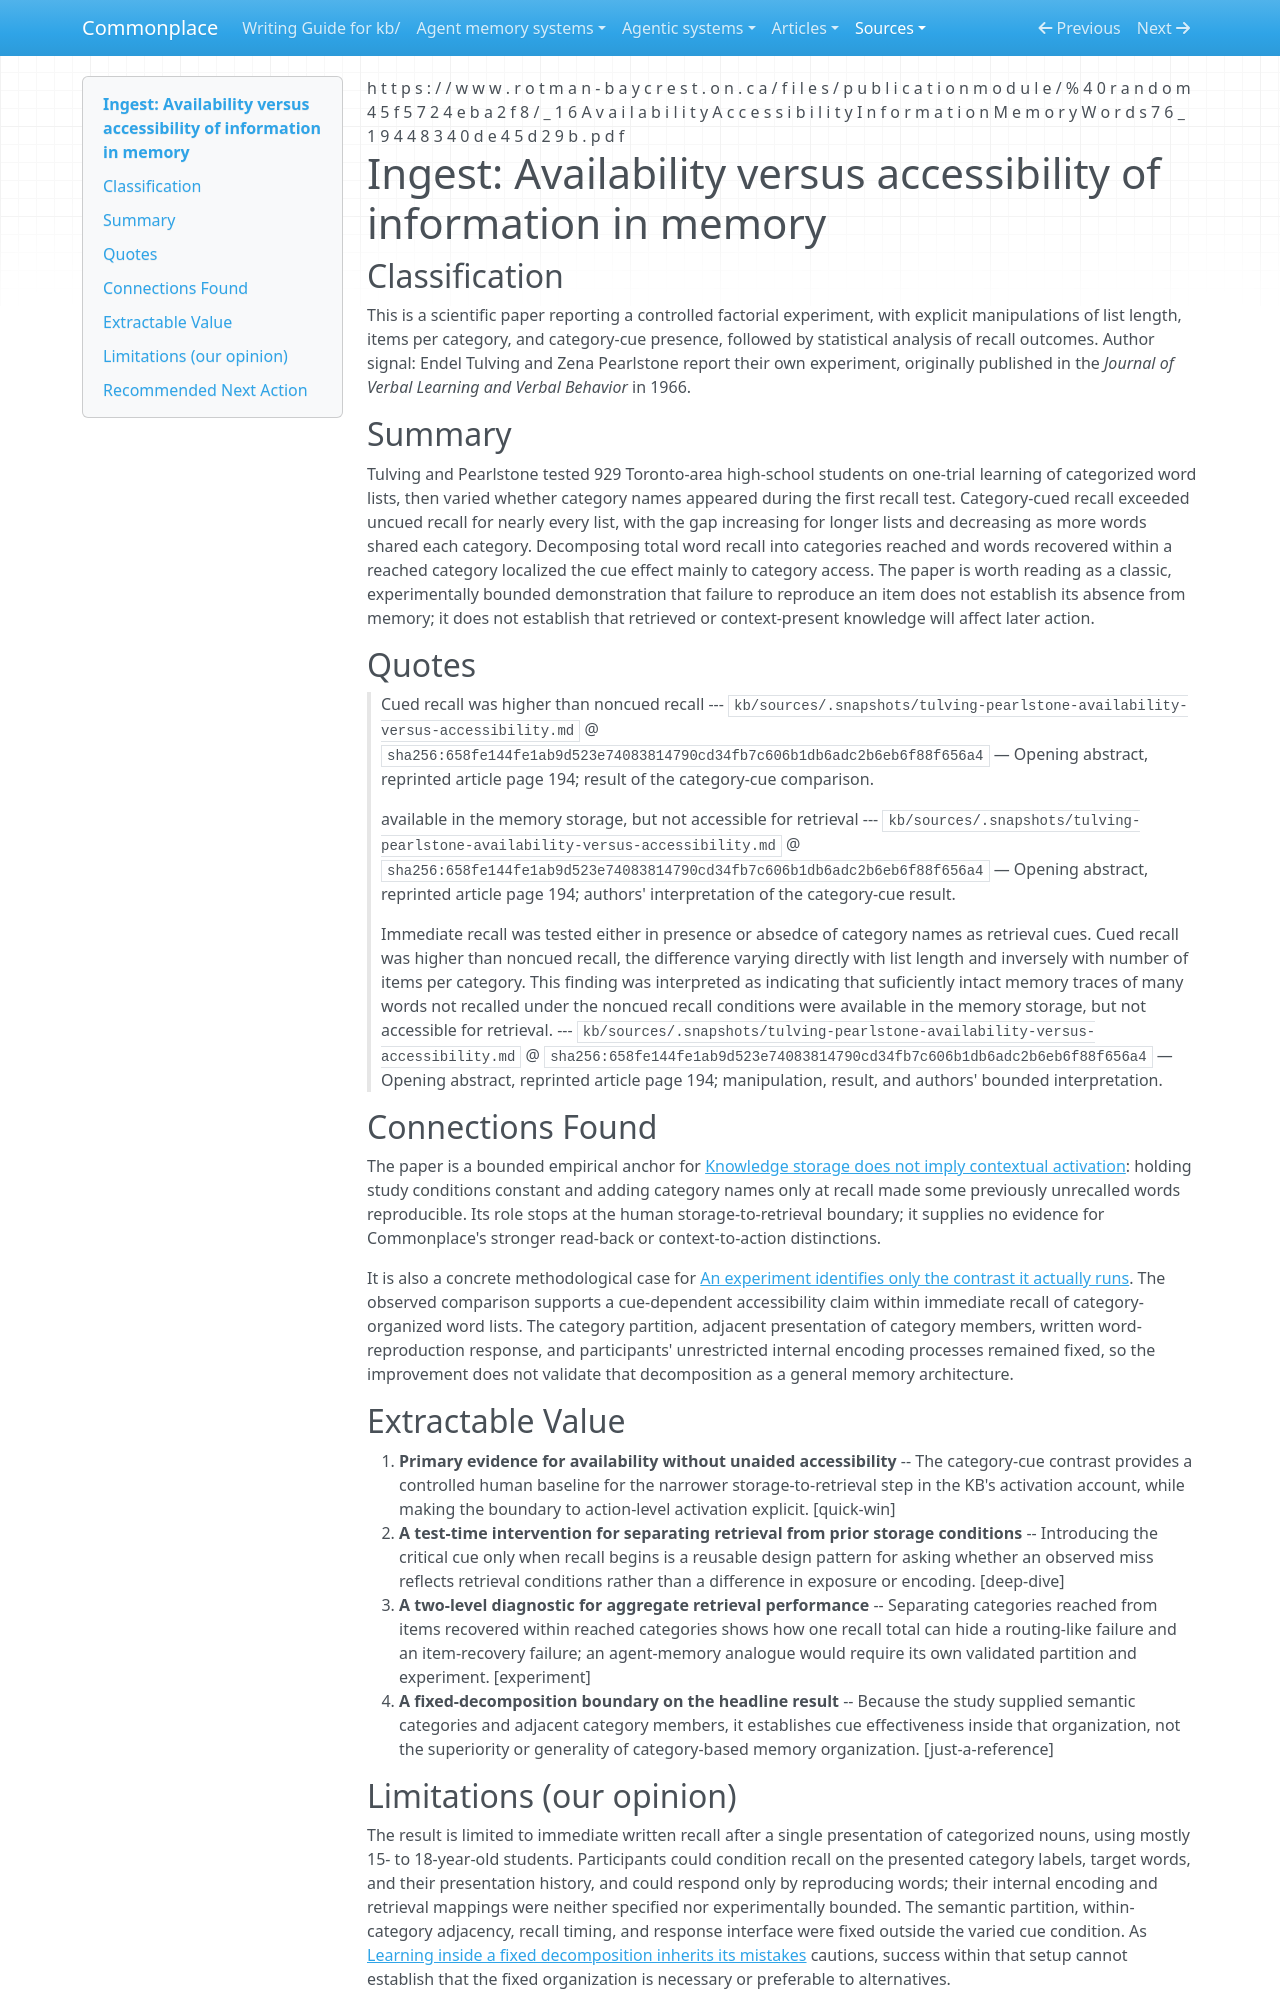

repository: zby/commonplace · page: sources/tulving-pearlstone-availability-versus-accessibility.ingest/index.html · generator: mkdocs

---
description: "A controlled word-recall experiment shows category cues recovering otherwise unrecalled items, supporting a bounded distinction between storage and retrieval access."
source: "https://www.rotman-baycrest.on.ca/files/publicationmodule/%40random45f5724eba2f8/_16AvailabilityAccessibilityInformationMemoryWords76_19448340de45d29b.pdf"
captured: "2026-08-26"
capture: pdftotext
genre: scientific-paper
snapshot_sha256: 658fe144fe1ab9d523e74083814790cd34fb7c606b1db6adc2b6eb6f88f656a4
ingested: "2026-08-26"
type: types/ingest-report.md
domains: [human-memory, retrieval, evaluation]
---

# Ingest: Availability versus accessibility of information in memory

## Classification

This is a scientific paper reporting a controlled factorial experiment, with explicit manipulations of list length, items per category, and category-cue presence, followed by statistical analysis of recall outcomes. Author signal: Endel Tulving and Zena Pearlstone report their own experiment, originally published in the *Journal of Verbal Learning and Verbal Behavior* in 1966.

## Summary

Tulving and Pearlstone tested 929 Toronto-area high-school students on one-trial learning of categorized word lists, then varied whether category names appeared during the first recall test. Category-cued recall exceeded uncued recall for nearly every list, with the gap increasing for longer lists and decreasing as more words shared each category. Decomposing total word recall into categories reached and words recovered within a reached category localized the cue effect mainly to category access. The paper is worth reading as a classic, experimentally bounded demonstration that failure to reproduce an item does not establish its absence from memory; it does not establish that retrieved or context-present knowledge will affect later action.

## Quotes

> Cued recall was higher than noncued recall
> --- `kb/sources/.snapshots/tulving-pearlstone-availability-versus-accessibility.md` @ `sha256:658fe144fe1ab9d523e74083814790cd34fb7c606b1db6adc2b6eb6f88f656a4` — Opening abstract, reprinted article page 194; result of the category-cue comparison.

> available in the memory storage, but not accessible for retrieval
> --- `kb/sources/.snapshots/tulving-pearlstone-availability-versus-accessibility.md` @ `sha256:658fe144fe1ab9d523e74083814790cd34fb7c606b1db6adc2b6eb6f88f656a4` — Opening abstract, reprinted article page 194; authors' interpretation of the category-cue result.

> Immediate recall was tested either in presence or absedce of category names as retrieval cues. Cued recall was higher than noncued recall, the difference varying directly with list length and inversely with number of items per category. This finding was interpreted as indicating that suficiently intact memory traces of many words not recalled under the noncued recall conditions were available in the memory storage, but not accessible for retrieval.
> --- `kb/sources/.snapshots/tulving-pearlstone-availability-versus-accessibility.md` @ `sha256:658fe144fe1ab9d523e74083814790cd34fb7c606b1db6adc2b6eb6f88f656a4` — Opening abstract, reprinted article page 194; manipulation, result, and authors' bounded interpretation.

## Connections Found

The paper is a bounded empirical anchor for [Knowledge storage does not imply contextual activation](../theory/knowledge-storage-does-not-imply-contextual-activation.md): holding study conditions constant and adding category names only at recall made some previously unrecalled words reproducible. Its role stops at the human storage-to-retrieval boundary; it supplies no evidence for Commonplace's stronger read-back or context-to-action distinctions.

It is also a concrete methodological case for [An experiment identifies only the contrast it actually runs](../theory/an-experiment-identifies-only-the-contrast-it-actually-runs.md). The observed comparison supports a cue-dependent accessibility claim within immediate recall of category-organized word lists. The category partition, adjacent presentation of category members, written word-reproduction response, and participants' unrestricted internal encoding processes remained fixed, so the improvement does not validate that decomposition as a general memory architecture.

## Extractable Value

1. **Primary evidence for availability without unaided accessibility** -- The category-cue contrast provides a controlled human baseline for the narrower storage-to-retrieval step in the KB's activation account, while making the boundary to action-level activation explicit. [quick-win]
2. **A test-time intervention for separating retrieval from prior storage conditions** -- Introducing the critical cue only when recall begins is a reusable design pattern for asking whether an observed miss reflects retrieval conditions rather than a difference in exposure or encoding. [deep-dive]
3. **A two-level diagnostic for aggregate retrieval performance** -- Separating categories reached from items recovered within reached categories shows how one recall total can hide a routing-like failure and an item-recovery failure; an agent-memory analogue would require its own validated partition and experiment. [experiment]
4. **A fixed-decomposition boundary on the headline result** -- Because the study supplied semantic categories and adjacent category members, it establishes cue effectiveness inside that organization, not the superiority or generality of category-based memory organization. [just-a-reference]
